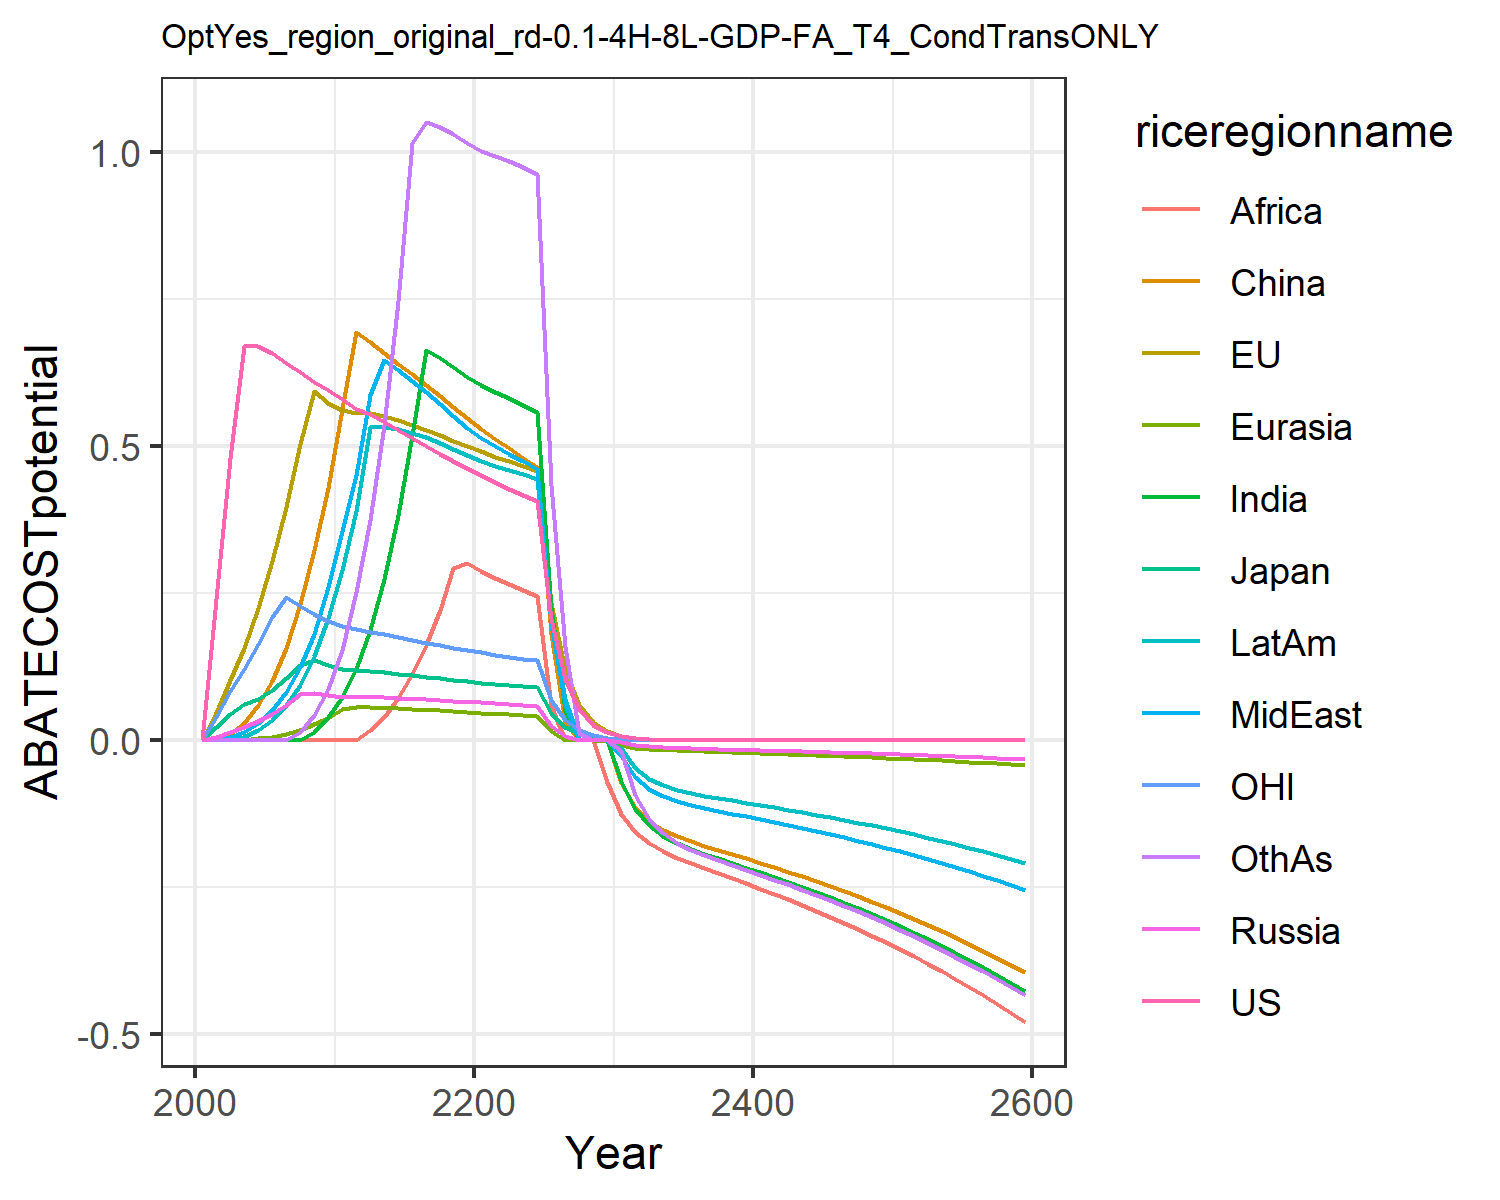

Values plotted in this chart, from the file beside it:
0.0, 0.0, 0.0, 0.0, 0.0, 0.0, 0.0, 0.0, 0.0, 0.0, 0.0, 0.0
0.2408, 0.04635, 0.02323, 0.006159, 2.168404344971009e-19, 0.000661, 4.336808689942018e-18, 0.0007646, 1.734723475976807e-18, 8.673617379884035e-19, 0.04027, 1.734723475976807e-18
0.4796, 0.1023, 0.04508, 0.01423, 0.0, 0.01095, 6.938893903907228e-18, 0.005268, 0.0, 0.0003426, 0.08381, 1.734723475976807e-18
0.6715, 0.1569, 0.06107, 0.02228, 0.001059, 0.03034, 3.469446951953614e-18, 0.01418, 0.0, 0.006319, 0.122, 0.0
0.6705, 0.2246, 0.07068, 0.03232, 0.003158, 0.06009, 0.0, 0.02946, 0.0, 0.01728, 0.1645, 6.938893903907228e-18
0.6592, 0.3046, 0.08615, 0.04493, 0.006427, 0.1011, 6.938893903907228e-18, 0.05154, 0.0, 0.03428, 0.2098, 0.0
0.6421, 0.3971, 0.1063, 0.06046, 0.01127, 0.1576, -6.938893903907228e-18, 0.08197, 0.0, 0.05932, 0.243, 3.469446951953614e-18
0.6256, 0.5041, 0.1282, 0.0787, 0.01808, 0.2312, 0.0, 0.1241, 6.938893903907228e-18, 0.09492, 0.2283, 0.01414
0.6102, 0.5934, 0.1362, 0.08093, 0.02719, 0.3234, 0.01485, 0.1811, 6.938893903907228e-18, 0.1434, 0.2149, 0.0423
0.596, 0.5737, 0.1273, 0.0763, 0.03855, 0.4295, 0.03905, 0.2604, 6.938893903907228e-18, 0.2072, 0.2025, 0.08774
0.5811, 0.562, 0.1219, 0.07393, 0.05381, 0.5635, 0.07393, 0.3566, 6.938893903907228e-18, 0.2904, 0.194, 0.1544
0.5644, 0.5572, 0.1192, 0.07347, 0.05684, 0.6946, 0.1219, 0.452, 0.0, 0.3908, 0.1887, 0.2518
0.5548, 0.556, 0.1178, 0.07349, 0.05649, 0.6767, 0.1882, 0.5875, 0.01682, 0.5332, 0.185, 0.3742
0.5421, 0.5511, 0.1157, 0.07295, 0.05575, 0.6588, 0.2739, 0.6473, 0.04045, 0.5325, 0.1805, 0.5368
0.5281, 0.5443, 0.1132, 0.07211, 0.0548, 0.6409, 0.383, 0.63, 0.07191, 0.5289, 0.1758, 0.7478
0.5141, 0.5363, 0.1106, 0.07107, 0.05368, 0.6228, 0.5191, 0.6115, 0.1121, 0.5231, 0.171, 1.015
0.5003, 0.5277, 0.108, 0.0699, 0.05243, 0.6044, 0.6645, 0.5921, 0.1617, 0.5154, 0.1664, 1.051
0.4871, 0.5187, 0.1055, 0.06863, 0.05108, 0.5857, 0.6506, 0.5723, 0.2216, 0.5064, 0.1619, 1.043
0.4744, 0.5095, 0.103, 0.06728, 0.04963, 0.5666, 0.6352, 0.5521, 0.2925, 0.496, 0.1576, 1.031
0.4624, 0.5002, 0.1006, 0.06587, 0.04811, 0.5474, 0.6182, 0.5319, 0.3018, 0.4847, 0.1535, 1.015
0.4505, 0.4912, 0.09826, 0.06438, 0.04667, 0.5294, 0.6038, 0.5145, 0.288, 0.475, 0.1496, 1.003
0.4388, 0.4827, 0.09609, 0.06283, 0.04534, 0.5129, 0.5926, 0.5005, 0.2761, 0.4674, 0.1459, 0.9944
0.4276, 0.4742, 0.094, 0.06125, 0.04401, 0.4968, 0.5817, 0.4874, 0.2661, 0.4599, 0.1424, 0.9856
0.4168, 0.4659, 0.09199, 0.05965, 0.04267, 0.4809, 0.5705, 0.4746, 0.2563, 0.4523, 0.1391, 0.9755
0.4066, 0.4578, 0.09006, 0.05805, 0.04131, 0.4651, 0.5585, 0.4619, 0.2463, 0.4443, 0.1359, 0.964
0.2058, 0.2333, 0.04576, 0.02498, 0.01509, 0.1801, 0.2256, 0.1986, 0.05763, 0.1981, 0.06892, 0.4347
0.1042, 0.1189, 0.02326, 0.007868, 0.001373, 0.03175, 0.05128, 0.06247, -1.5410674100435617e-6, 0.07006, 0.03496, 0.1583
0.0528, 0.06057, 0.01182, -3.22471577831121e-7, -4.786772172891279e-7, 5.996424475990247e-7, 8.717141908309856e-8, 2.0128830477417203e-8, -1.9261140041249014e-7, 0.002706, 0.01774, 0.01241
0.02674, 0.03084, 0.006003, -1.3779026471899547e-8, 3.334170054804242e-8, -2.178019742338222e-8, 1.3648559837875496e-8, 2.400539845931471e-7, -5.789314908855037e-7, -1.1169978499092625e-7, 0.008997, 3.668975220305626e-7
0.01354, 0.0157, 0.003049, -4.765429773012642e-9, -0.00162, -5.947108061565842e-8, -1.710418176537054e-8, 1.9353597308091608e-8, -0.07162, -9.476838170041635e-7, 0.004563, 3.833509093498222e-9
0.006847, 0.007968, 0.001545, -0.003383, -0.008519, -0.07283, -0.0683, -0.0269, -0.1247, -0.0122, 0.002309, -0.0177
0.003455, 0.004033, 0.0007808, -0.007885, -0.01236, -0.1133, -0.1168, -0.06277, -0.1557, -0.04638, 0.001166, -0.09243
0.001743, 0.00204, 0.0003943, -0.01041, -0.01462, -0.1368, -0.1446, -0.08287, -0.175, -0.06534, 0.0005882, -0.1338
0.0008789, 0.001031, 0.0001991, -0.01194, -0.0161, -0.1518, -0.1622, -0.09505, -0.1886, -0.07661, 0.0002966, -0.1583
0.0004431, 0.0005207, 0.0001004, -0.01297, -0.01718, -0.1625, -0.1745, -0.1033, -0.1993, -0.084, 0.0001495, -0.1742
0.0002234, 0.0002629, 5.0676830323879505e-5, -0.01375, -0.01807, -0.1712, -0.1842, -0.1095, -0.2087, -0.08946, 7.537946721857509e-5, -0.1858
0.0001126, 0.0001327, 2.556374373891903e-5, -0.01442, -0.01887, -0.1789, -0.1927, -0.1148, -0.2175, -0.09398, 3.799429004137693e-5, -0.1954
5.675973711217362e-5, 6.699600674769814e-5, 1.2894165378237753e-5, -0.01503, -0.01964, -0.1862, -0.2007, -0.1197, -0.2261, -0.09807, 1.914943238177628e-5, -0.204
2.86106003536964e-5, 3.380907959614743e-5, 6.503187650424056e-6, -0.01562, -0.0204, -0.1934, -0.2086, -0.1244, -0.2347, -0.102, 9.65104100233797e-6, -0.2122
1.4421462622392734e-5, 1.7058912860220037e-5, 3.2796711675279055e-6, -0.01621, -0.02116, -0.2007, -0.2164, -0.1291, -0.2434, -0.1059, 4.863825407534414e-6, -0.2203
7.269240456914927e-6, 8.6061926057873e-6, 1.6539018697912993e-6, -0.01681, -0.02193, -0.208, -0.2243, -0.1339, -0.2522, -0.1098, 2.4511518773614994e-6, -0.2284
3.6640964175160254e-6, 4.341291272093462e-6, 8.340032098726218e-7, -0.01741, -0.02272, -0.2155, -0.2324, -0.1387, -0.2613, -0.1138, 1.2352436344682266e-6, -0.2367
1.8468990053802561e-6, 2.1896780531667222e-6, 4.20539299129277e-7, -0.01804, -0.02353, -0.2232, -0.2407, -0.1437, -0.2706, -0.1178, 6.224812563371492e-7, -0.2451
9.3093170595267e-7, 1.1043319108934487e-6, 2.120450684665815e-7, -0.01868, -0.02436, -0.2311, -0.2492, -0.1488, -0.2802, -0.122, 3.1368367994565696e-7, -0.2538
4.692354702886295e-7, 5.569047902366583e-7, 1.0691386387849753e-7, -0.01933, -0.02522, -0.2392, -0.258, -0.154, -0.2901, -0.1263, 1.5807023708592045e-7, -0.2627
2.3651683764041204e-7, 2.808198274178806e-7, 5.3904553849514865e-8, -0.02001, -0.0261, -0.2476, -0.267, -0.1594, -0.3002, -0.1307, 7.965283829005173e-8, -0.2719
1.1921513422318006e-7, 1.4159346291228924e-7, 2.717713302733295e-8, -0.0207, -0.027, -0.2562, -0.2763, -0.1649, -0.3106, -0.1352, 4.0137077906321136e-8, -0.2813
6.0089517481101e-8, 7.138880031176286e-8, 1.3701547921706611e-8, -0.02141, -0.02794, -0.265, -0.2858, -0.1706, -0.3213, -0.1399, 2.0224785742495405e-8, -0.2911
3.0287537054268204e-8, 3.59907553831314e-8, 6.9075557507566465e-9, -0.02215, -0.0289, -0.2741, -0.2956, -0.1764, -0.3323, -0.1447, 1.019098363833924e-8, -0.301
1.526606347387391e-8, 1.8143795811045678e-8, 3.482321109701793e-9, -0.02291, -0.02988, -0.2835, -0.3057, -0.1825, -0.3437, -0.1496, 5.1350251338945485e-9, -0.3113
7.69463462486987e-9, 9.146264245622241e-9, 1.7555115636573137e-9, -0.02369, -0.0309, -0.2931, -0.3161, -0.1887, -0.3554, -0.1547, 2.587400283140038e-9, -0.322
3.878347912338289e-9, 4.610411074104758e-9, 8.849725143819282e-10, -0.02449, -0.03195, -0.3031, -0.3269, -0.1951, -0.3675, -0.16, 1.3037055638563052e-9, -0.3329
1.9548046432328815e-9, 2.3239008477179403e-9, 4.4611596790971055e-10, -0.02532, -0.03303, -0.3134, -0.3379, -0.2017, -0.3799, -0.1654, 6.568867868140182e-10, -0.3441
9.852758005957028e-10, 1.1713296823888851e-9, 2.248838602315128e-10, -0.02618, -0.03415, -0.3239, -0.3493, -0.2085, -0.3927, -0.171, 3.3097629549597586e-10, -0.3558
4.96603944650106e-10, 5.903719835718867e-10, 1.1336054541559465e-10, -0.02706, -0.0353, -0.3348, -0.3611, -0.2155, -0.4059, -0.1767, 1.6676267334026572e-10, -0.3677
2.502997724563401e-10, 2.975491150364813e-10, 5.714249873218281e-11, -0.02796, -0.03648, -0.3461, -0.3732, -0.2227, -0.4196, -0.1827, 8.4022698200343e-11, -0.3801
1.2615624099534895e-10, 1.4996126527498207e-10, 2.8803859804152038e-11, -0.0289, -0.0377, -0.3577, -0.3857, -0.2302, -0.4336, -0.1888, 4.233410948011477e-11, -0.3928
6.358505934651908e-11, 7.557673194008083e-11, 1.4519002180151935e-11, -0.02987, -0.03896, -0.3696, -0.3986, -0.2379, -0.4481, -0.1951, 2.1329489607848992e-11, -0.4059
3.204789741359334e-11, 3.808786868801804e-11, 7.318429571256737e-12, -0.03086, -0.04026, -0.382, -0.4119, -0.2458, -0.4631, -0.2016, 1.074649688075585e-11, -0.4195
1.6152590745998315e-11, 1.9194449741046008e-11, 3.688879435696287e-12, -0.03189, -0.04161, -0.3947, -0.4256, -0.254, -0.4785, -0.2083, 5.414395385320363e-12, -0.4335
